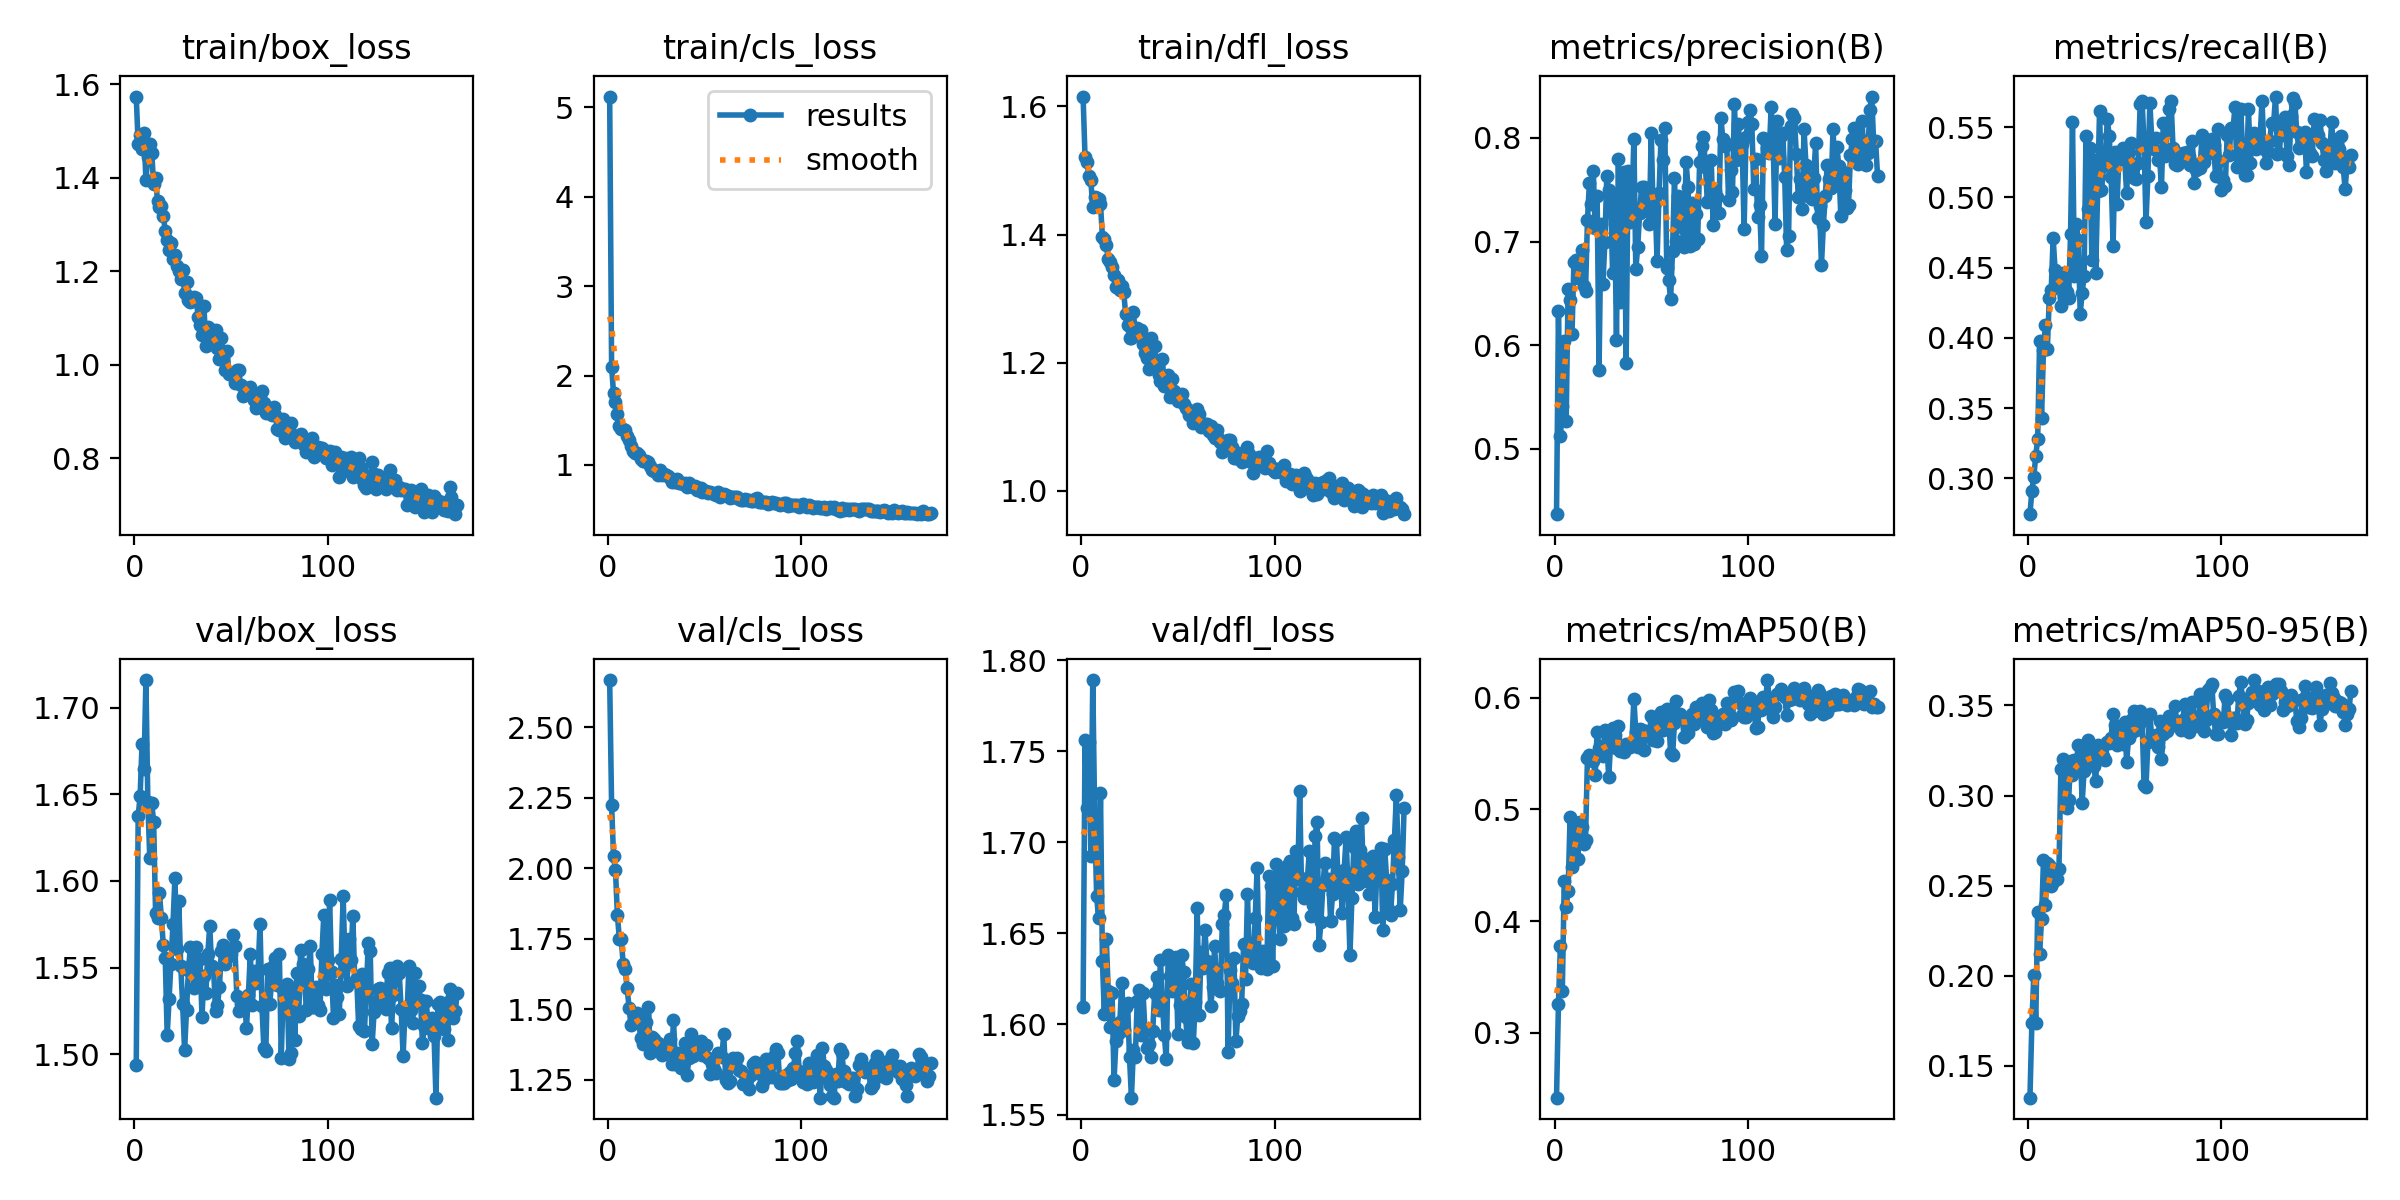

The table this chart was drawn from, first rows:
epoch, train/box_loss, train/cls_loss, train/dfl_loss, metrics/precision(B), metrics/recall(B), metrics/mAP50(B), metrics/mAP50-95(B), val/box_loss, val/cls_loss, val/dfl_loss, lr/pg0, lr/pg1, lr/pg2
1, 1.573, 5.12, 1.615, 0.4369, 0.2745, 0.2418, 0.1323, 1.494, 2.667, 1.609, 0.0002134, 0.0002134, 0.0002134
2, 1.471, 2.101, 1.521, 0.6329, 0.2911, 0.326, 0.1737, 1.637, 2.224, 1.756, 0.0004331, 0.0004331, 0.0004331
3, 1.491, 1.802, 1.512, 0.512, 0.3013, 0.3773, 0.2005, 1.649, 2.041, 1.719, 0.0006524, 0.0006524, 0.0006524
4, 1.46, 1.707, 1.491, 0.541, 0.3162, 0.3375, 0.1739, 1.679, 1.992, 1.755, 0.000665, 0.000665, 0.000665
5, 1.495, 1.568, 1.484, 0.6036, 0.3279, 0.4359, 0.2355, 1.665, 1.833, 1.692, 0.000665, 0.000665, 0.000665
6, 1.395, 1.432, 1.443, 0.5272, 0.3976, 0.4124, 0.2124, 1.716, 1.75, 1.789, 0.0006644, 0.0006644, 0.0006644
7, 1.444, 1.407, 1.458, 0.6546, 0.3432, 0.4273, 0.2314, 1.646, 1.747, 1.714, 0.0006637, 0.0006637, 0.0006637
8, 1.473, 1.398, 1.457, 0.6436, 0.3914, 0.4927, 0.2642, 1.613, 1.661, 1.67, 0.000663, 0.000663, 0.000663
9, 1.453, 1.388, 1.455, 0.6107, 0.4092, 0.4484, 0.2391, 1.645, 1.642, 1.658, 0.0006624, 0.0006624, 0.0006624
10, 1.386, 1.322, 1.447, 0.6801, 0.3924, 0.4886, 0.2628, 1.634, 1.575, 1.727, 0.0006617, 0.0006617, 0.0006617
11, 1.399, 1.278, 1.396, 0.6823, 0.4284, 0.4862, 0.2614, 1.581, 1.505, 1.635, 0.0006611, 0.0006611, 0.0006611
12, 1.349, 1.207, 1.393, 0.6644, 0.4341, 0.4555, 0.2497, 1.579, 1.442, 1.605, 0.0006604, 0.0006604, 0.0006604
13, 1.337, 1.155, 1.384, 0.6824, 0.4713, 0.4884, 0.2522, 1.593, 1.449, 1.647, 0.0006597, 0.0006597, 0.0006597
14, 1.34, 1.139, 1.361, 0.692, 0.4484, 0.4838, 0.2586, 1.579, 1.471, 1.618, 0.0006591, 0.0006591, 0.0006591
15, 1.319, 1.137, 1.357, 0.6571, 0.4374, 0.4685, 0.2537, 1.563, 1.488, 1.598, 0.0006584, 0.0006584, 0.0006584
16, 1.286, 1.107, 1.349, 0.6522, 0.4401, 0.4729, 0.259, 1.555, 1.459, 1.617, 0.0006578, 0.0006578, 0.0006578
17, 1.267, 1.067, 1.337, 0.7207, 0.4227, 0.546, 0.3147, 1.511, 1.399, 1.569, 0.0006571, 0.0006571, 0.0006571
18, 1.245, 1.048, 1.319, 0.7565, 0.4465, 0.5485, 0.3202, 1.532, 1.375, 1.591, 0.0006564, 0.0006564, 0.0006564
19, 1.26, 1.046, 1.329, 0.736, 0.4346, 0.5441, 0.3133, 1.552, 1.48, 1.594, 0.0006558, 0.0006558, 0.0006558
20, 1.225, 1.047, 1.313, 0.7684, 0.4326, 0.5429, 0.2931, 1.575, 1.455, 1.601, 0.0006551, 0.0006551, 0.0006551
21, 1.234, 1.034, 1.319, 0.7127, 0.4283, 0.531, 0.2976, 1.602, 1.506, 1.623, 0.0006544, 0.0006544, 0.0006544
22, 1.21, 0.992, 1.311, 0.7436, 0.4741, 0.5696, 0.3193, 1.561, 1.344, 1.597, 0.0006538, 0.0006538, 0.0006538
23, 1.201, 0.9458, 1.276, 0.5762, 0.5536, 0.555, 0.3111, 1.588, 1.403, 1.609, 0.0006531, 0.0006531, 0.0006531
24, 1.183, 0.9364, 1.258, 0.7168, 0.4439, 0.5559, 0.3197, 1.551, 1.396, 1.612, 0.0006525, 0.0006525, 0.0006525
25, 1.202, 0.9289, 1.238, 0.6589, 0.4812, 0.5482, 0.3178, 1.529, 1.371, 1.582, 0.0006518, 0.0006518, 0.0006518
26, 1.153, 0.8931, 1.239, 0.6994, 0.4697, 0.5707, 0.3283, 1.502, 1.379, 1.56, 0.0006511, 0.0006511, 0.0006511
27, 1.177, 0.9422, 1.279, 0.7631, 0.4172, 0.5596, 0.3273, 1.526, 1.356, 1.586, 0.0006505, 0.0006505, 0.0006505
28, 1.139, 0.8917, 1.247, 0.7494, 0.4322, 0.5287, 0.296, 1.549, 1.338, 1.582, 0.0006498, 0.0006498, 0.0006498
29, 1.135, 0.8979, 1.254, 0.7409, 0.4438, 0.56, 0.3137, 1.562, 1.355, 1.613, 0.0006492, 0.0006492, 0.0006492
30, 1.137, 0.8894, 1.243, 0.6697, 0.5441, 0.5732, 0.3236, 1.552, 1.359, 1.619, 0.0006485, 0.0006485, 0.0006485
31, 1.144, 0.8818, 1.251, 0.7397, 0.4921, 0.5669, 0.3311, 1.538, 1.371, 1.594, 0.0006479, 0.0006479, 0.0006479
32, 1.142, 0.8593, 1.229, 0.6048, 0.5355, 0.5545, 0.3204, 1.562, 1.395, 1.617, 0.0006472, 0.0006472, 0.0006472
33, 1.103, 0.8058, 1.215, 0.7801, 0.4554, 0.5749, 0.3265, 1.54, 1.307, 1.596, 0.0006465, 0.0006465, 0.0006465
34, 1.084, 0.8163, 1.208, 0.6415, 0.5265, 0.5521, 0.3165, 1.555, 1.463, 1.587, 0.0006459, 0.0006459, 0.0006459
35, 1.065, 0.8112, 1.19, 0.7248, 0.4459, 0.5555, 0.3082, 1.522, 1.307, 1.589, 0.0006452, 0.0006452, 0.0006452
36, 1.125, 0.8485, 1.238, 0.7672, 0.5043, 0.5512, 0.3283, 1.545, 1.346, 1.582, 0.0006446, 0.0006446, 0.0006446
37, 1.04, 0.7945, 1.194, 0.583, 0.5617, 0.5582, 0.3242, 1.535, 1.311, 1.596, 0.0006439, 0.0006439, 0.0006439
38, 1.082, 0.7941, 1.227, 0.7677, 0.5053, 0.5567, 0.3213, 1.558, 1.29, 1.617, 0.0006432, 0.0006432, 0.0006432
39, 1.076, 0.7908, 1.194, 0.7191, 0.5225, 0.5559, 0.3221, 1.574, 1.315, 1.626, 0.0006426, 0.0006426, 0.0006426
40, 1.059, 0.7999, 1.18, 0.732, 0.5281, 0.5595, 0.3197, 1.551, 1.379, 1.608, 0.0006419, 0.0006419, 0.0006419
41, 1.057, 0.752, 1.171, 0.7989, 0.5558, 0.5992, 0.3298, 1.549, 1.265, 1.635, 0.0006413, 0.0006413, 0.0006413
42, 1.073, 0.7995, 1.206, 0.6735, 0.5437, 0.569, 0.3293, 1.525, 1.327, 1.612, 0.0006406, 0.0006406, 0.0006406
43, 1.035, 0.7666, 1.163, 0.6952, 0.5143, 0.5559, 0.332, 1.528, 1.412, 1.594, 0.0006399, 0.0006399, 0.0006399
44, 1.012, 0.7575, 1.178, 0.7278, 0.4656, 0.5718, 0.3453, 1.538, 1.334, 1.581, 0.0006393, 0.0006393, 0.0006393
45, 1.057, 0.7692, 1.181, 0.7529, 0.5323, 0.571, 0.3393, 1.56, 1.35, 1.638, 0.0006386, 0.0006386, 0.0006386
46, 1.021, 0.7248, 1.147, 0.7522, 0.4955, 0.5529, 0.3283, 1.563, 1.38, 1.627, 0.0006379, 0.0006379, 0.0006379
47, 0.9881, 0.74, 1.174, 0.7336, 0.5271, 0.57, 0.3361, 1.552, 1.376, 1.618, 0.0006373, 0.0006373, 0.0006373
48, 1.03, 0.7413, 1.156, 0.7476, 0.5321, 0.5657, 0.3373, 1.56, 1.386, 1.632, 0.0006366, 0.0006366, 0.0006366
49, 0.9795, 0.6956, 1.151, 0.7173, 0.5349, 0.5678, 0.3287, 1.557, 1.336, 1.637, 0.000636, 0.000636, 0.000636
50, 0.9807, 0.7109, 1.141, 0.8051, 0.5267, 0.5833, 0.3407, 1.558, 1.37, 1.595, 0.0006353, 0.0006353, 0.0006353
51, 0.9761, 0.7086, 1.144, 0.7243, 0.5032, 0.5623, 0.3187, 1.569, 1.374, 1.61, 0.0006346, 0.0006346, 0.0006346
52, 0.9611, 0.6915, 1.152, 0.7372, 0.5324, 0.5627, 0.332, 1.562, 1.326, 1.638, 0.000634, 0.000634, 0.000634
53, 0.9879, 0.6951, 1.135, 0.6817, 0.5389, 0.5611, 0.3345, 1.534, 1.271, 1.628, 0.0006333, 0.0006333, 0.0006333
54, 0.9877, 0.6882, 1.129, 0.7467, 0.5219, 0.5798, 0.3427, 1.525, 1.306, 1.604, 0.0006327, 0.0006327, 0.0006327
55, 0.9558, 0.6792, 1.126, 0.7981, 0.5138, 0.5876, 0.3467, 1.529, 1.288, 1.59, 0.000632, 0.000632, 0.000632
56, 0.9331, 0.66, 1.119, 0.7783, 0.5128, 0.5711, 0.3364, 1.531, 1.274, 1.607, 0.0006313, 0.0006313, 0.0006313
57, 0.9488, 0.6988, 1.123, 0.8096, 0.5243, 0.5874, 0.3377, 1.532, 1.344, 1.622, 0.0006307, 0.0006307, 0.0006307
58, 0.9391, 0.6432, 1.105, 0.6743, 0.5666, 0.59, 0.347, 1.515, 1.338, 1.589, 0.00063, 0.00063, 0.00063
59, 0.9477, 0.666, 1.111, 0.6628, 0.5684, 0.5837, 0.3417, 1.534, 1.332, 1.612, 0.0006294, 0.0006294, 0.0006294
60, 0.9531, 0.6784, 1.129, 0.6441, 0.5385, 0.55, 0.3057, 1.558, 1.412, 1.664, 0.0006287, 0.0006287, 0.0006287
... 107 more rows
